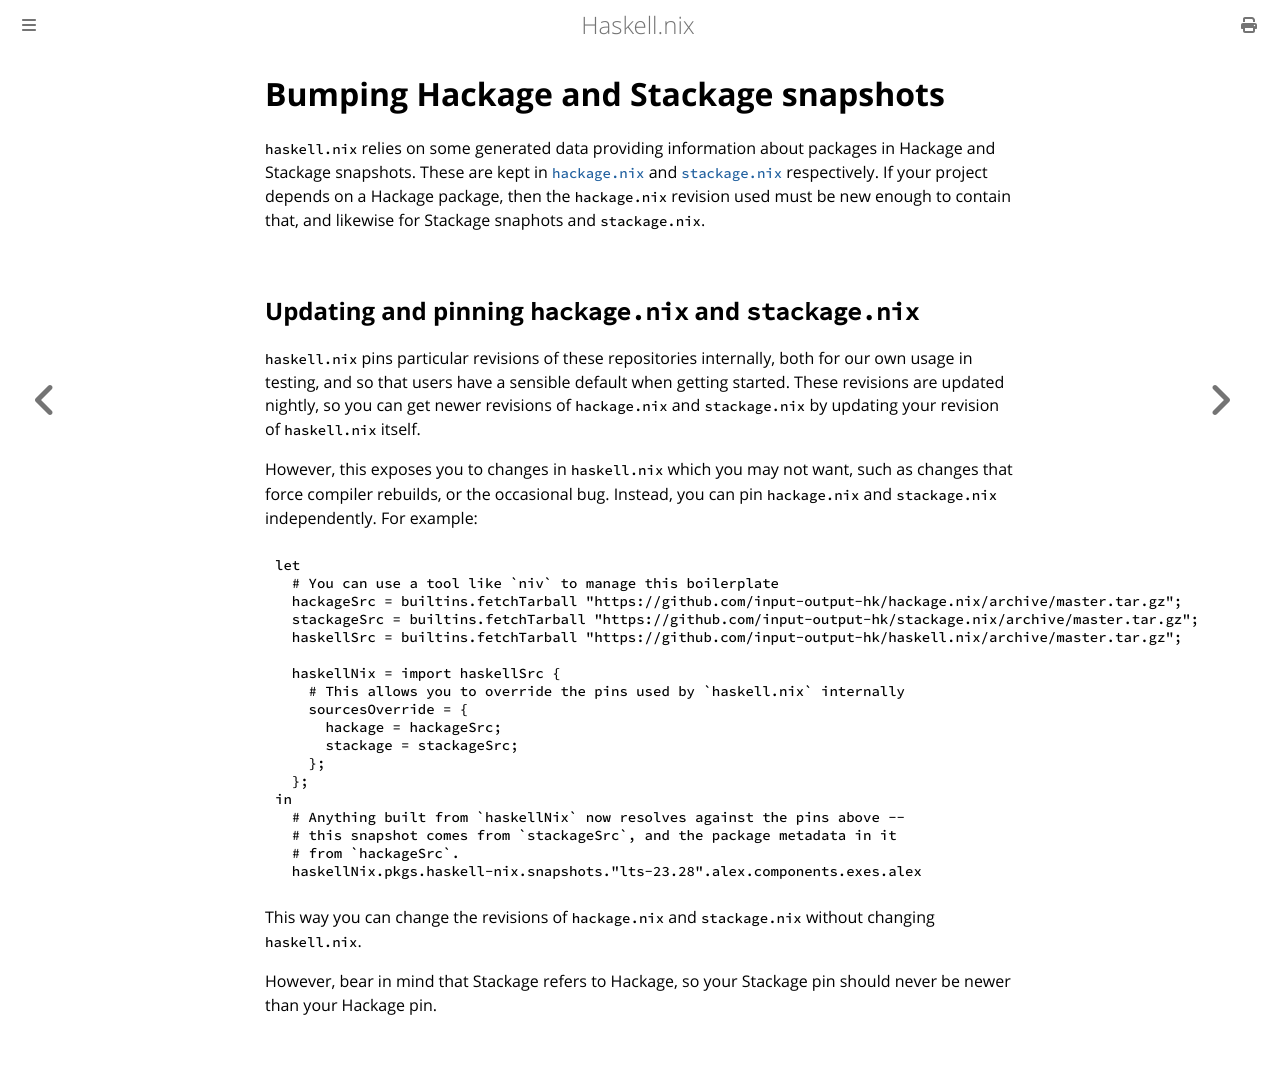

repository: input-output-hk/haskell.nix · page: tutorials/hackage-stackage.html · generator: mdbook

# Bumping Hackage and Stackage snapshots

`haskell.nix` relies on some generated data providing information about packages in Hackage and Stackage snapshots.
These are kept in [`hackage.nix`](https://github.com/input-output-hk/hackage.nix) and [`stackage.nix`](https://github.com/input-output-hk/stackage.nix) respectively.
If your project depends on a Hackage package, then the `hackage.nix` revision used must be new enough to contain that, and likewise for Stackage snaphots and `stackage.nix`.

## Updating and pinning `hackage.nix` and `stackage.nix`

`haskell.nix` pins particular revisions of these repositories internally, both for our own usage in testing, and so that users have a sensible default when getting started.
These revisions are updated nightly, so you can get newer revisions of `hackage.nix` and `stackage.nix` by updating your revision of `haskell.nix` itself.

However, this exposes you to changes in `haskell.nix` which you may not want, such as changes that force compiler rebuilds, or the occasional bug.
Instead, you can pin `hackage.nix` and `stackage.nix` independently. For example:

```nix
{{#include hackage-stackage/default.nix}}
```

This way you can change the revisions of `hackage.nix` and `stackage.nix`
without changing `haskell.nix`.

However, bear in mind that Stackage refers to Hackage, so your Stackage pin
should never be newer than your Hackage pin.
